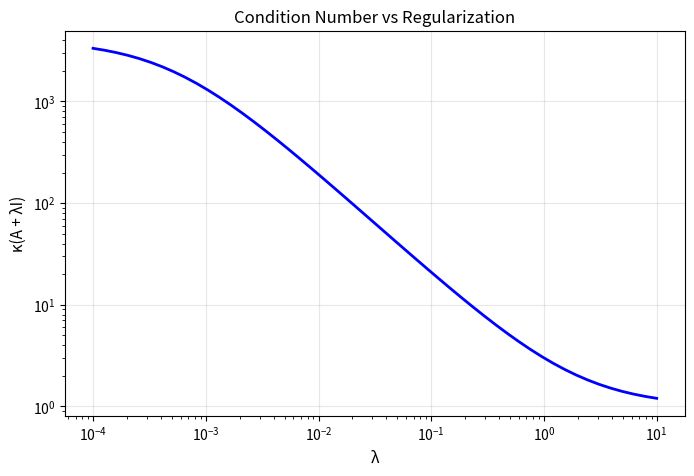
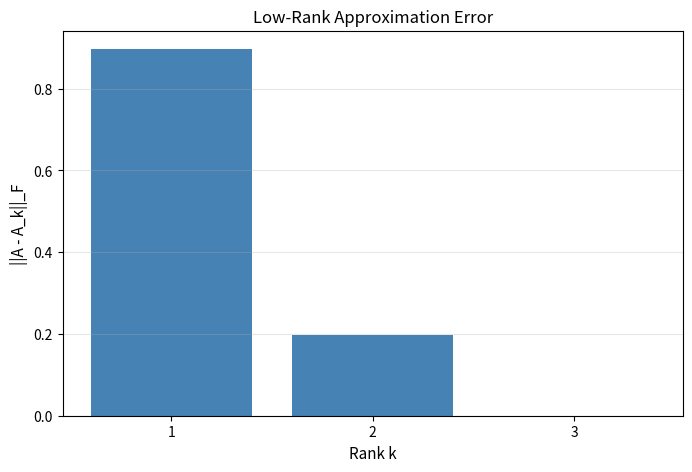

The matplotlib source for these figures, in order:
import numpy as np
from numpy.linalg import norm, cond, svd, inv
import matplotlib.pyplot as plt

np.set_printoptions(precision=4, suppress=True)

x = np.array([3, -4, 0, 5])

# Your hand calculations:
# L1: |3| + |-4| + |0| + |5| = ?
# L2: sqrt(9 + 16 + 0 + 25) = sqrt(?) = ?
# L∞: max(3, 4, 0, 5) = ?
# L3: (3^3 + 4^3 + 0 + 5^3)^(1/3) = ?

# YOUR CODE HERE

# SOLUTION
x = np.array([3, -4, 0, 5])
print(f"x = {x}")
print()

# L1 norm
l1 = norm(x, 1)
print(f"L¹: |3| + |-4| + |0| + |5| = 3 + 4 + 0 + 5 = {l1}")

# L2 norm
l2 = norm(x, 2)
print(f"L²: √(9 + 16 + 0 + 25) = √50 = {l2:.4f}")

# L∞ norm
linf = norm(x, np.inf)
print(f"L∞: max(3, 4, 0, 5) = {linf}")

# L3 norm
l3 = norm(x, 3)
print(f"L³: (27 + 64 + 0 + 125)^(1/3) = 216^(1/3) = {l3:.4f}")

print(f"\nNote: 216^(1/3) = 6 (since 6³ = 216)")

A = np.array([[1, 2],
              [3, 4]])

# Your hand calculations:
# ||A||_1 = max(col1_sum, col2_sum) = max(|1|+|3|, |2|+|4|) = ?
# ||A||_∞ = max(row1_sum, row2_sum) = max(|1|+|2|, |3|+|4|) = ?
# ||A||_F = sqrt(sum of all elements squared) = ?
# ||A||_2 = largest singular value (use SVD)

# YOUR CODE HERE

# SOLUTION
A = np.array([[1, 2],
              [3, 4]])
print(f"A = \n{A}")
print()

# L1 norm (max column sum)
l1 = norm(A, 1)
print(f"||A||₁: max(|1|+|3|, |2|+|4|) = max(4, 6) = {l1}")

# L∞ norm (max row sum)
linf = norm(A, np.inf)
print(f"||A||_∞: max(|1|+|2|, |3|+|4|) = max(3, 7) = {linf}")

# Frobenius norm
fro = norm(A, 'fro')
print(f"||A||_F: √(1 + 4 + 9 + 16) = √30 = {fro:.4f}")

# Spectral norm (via SVD)
U, S, Vt = svd(A)
spec = norm(A, 2)
print(f"||A||₂: σ_max = {spec:.4f}")
print(f"         (singular values: {S})")

I = np.eye(2)
D = np.array([[10, 0], [0, 1]])
N = np.array([[1, 1], [1, 1.001]])

# YOUR CODE HERE

# SOLUTION
I = np.eye(2)
D = np.array([[10, 0], [0, 1]])
N = np.array([[1, 1], [1, 1.001]])

matrices = {'Identity I': I, 'Diagonal D': D, 'Nearly singular N': N}

for name, M in matrices.items():
    kappa = cond(M)
    _, S, _ = svd(M)
    
    if kappa < 10:
        status = "Well-conditioned ✓"
    elif kappa < 1000:
        status = "Moderately ill-conditioned"
    else:
        status = "Ill-conditioned ⚠"
    
    print(f"{name}:")
    print(f"  Singular values: {S}")
    print(f"  κ = σ_max/σ_min = {S[0]:.4f}/{S[-1]:.6f} = {kappa:.1f}")
    print(f"  Status: {status}")
    print()

np.random.seed(42)
A = np.random.randn(3, 3)
print(f"A = \n{A}")

# Compute ||A||_F two ways:
# Method 1: Using norm() directly
# Method 2: Using sqrt(trace(A^T @ A))

# YOUR CODE HERE

# SOLUTION
np.random.seed(42)
A = np.random.randn(3, 3)
print(f"A = \n{A}")

# Method 1: Direct
fro_direct = norm(A, 'fro')

# Method 2: Via trace
AtA = A.T @ A
trace_AtA = np.trace(AtA)
fro_trace = np.sqrt(trace_AtA)

# Method 3: Sum of squares
fro_sum = np.sqrt(np.sum(A ** 2))

print(f"\nMethod 1 (norm): ||A||_F = {fro_direct:.6f}")
print(f"Method 2 (trace): √tr(A^T A) = √{trace_AtA:.4f} = {fro_trace:.6f}")
print(f"Method 3 (sum):   √(Σaᵢⱼ²) = {fro_sum:.6f}")
print(f"\nAll methods agree: {np.allclose(fro_direct, fro_trace, fro_sum)}")

sigma = np.array([5, 3, 1])

# Formulas:
# ||A||_2 = sigma_max = ?
# ||A||_F = sqrt(sum of sigma^2) = ?
# ||A||_* = sum of sigma = ?
# kappa = sigma_max / sigma_min = ?

# YOUR CODE HERE

# SOLUTION
sigma = np.array([5, 3, 1])
print(f"Singular values: σ = {sigma}")
print()

# Spectral norm
spectral = sigma[0]
print(f"||A||₂ = σ_max = {spectral}")

# Frobenius
frobenius = np.sqrt(np.sum(sigma ** 2))
print(f"||A||_F = √(25 + 9 + 1) = √35 = {frobenius:.4f}")

# Nuclear
nuclear = np.sum(sigma)
print(f"||A||_* = 5 + 3 + 1 = {nuclear}")

# Condition number
kappa = sigma[0] / sigma[-1]
print(f"κ(A) = 5/1 = {kappa}")

# Verify relationships
print("\nRelationships verified:")
print(f"  ||A||₂ ≤ ||A||_F: {spectral} ≤ {frobenius:.4f} ✓")
print(f"  ||A||₂ ≤ ||A||_*: {spectral} ≤ {nuclear} ✓")

np.random.seed(42)
A = np.random.randn(3, 3)
B = np.random.randn(3, 3)

# Compute ||AB||_2 and ||A||_2 * ||B||_2
# Verify the inequality

# YOUR CODE HERE

# SOLUTION
np.random.seed(42)
A = np.random.randn(3, 3)
B = np.random.randn(3, 3)

# Compute norms
norm_AB = norm(A @ B, 2)
norm_A = norm(A, 2)
norm_B = norm(B, 2)
product = norm_A * norm_B

print(f"||AB||₂ = {norm_AB:.4f}")
print(f"||A||₂ × ||B||₂ = {norm_A:.4f} × {norm_B:.4f} = {product:.4f}")
print(f"\nSubmultiplicativity: {norm_AB:.4f} ≤ {product:.4f} ✓")

# Also verify for Frobenius
norm_AB_F = norm(A @ B, 'fro')
product_F = norm(A, 'fro') * norm(B, 'fro')
print(f"\nFrobenius: ||AB||_F = {norm_AB_F:.4f} ≤ {product_F:.4f} ✓")

# Ill-conditioned matrix
A = np.array([[1, 1],
              [1, 1.001]])

print(f"Original matrix A:")
print(f"κ(A) = {cond(A):.0f}")

# Add regularization λI for λ = 0.01, 0.1, 1.0
# Compare condition numbers

# YOUR CODE HERE

# SOLUTION
A = np.array([[1, 1],
              [1, 1.001]])

print(f"Original condition number: κ(A) = {cond(A):.0f}")
print()

lambdas = [0.01, 0.1, 1.0]
for lam in lambdas:
    A_reg = A + lam * np.eye(2)
    kappa = cond(A_reg)
    improvement = cond(A) / kappa
    print(f"λ = {lam}: κ(A + λI) = {kappa:.2f} ({improvement:.0f}x improvement)")

# Visualize
lambdas_plot = np.logspace(-4, 1, 50)
kappas_plot = [cond(A + l * np.eye(2)) for l in lambdas_plot]

plt.figure(figsize=(8, 5))
plt.loglog(lambdas_plot, kappas_plot, 'b-', linewidth=2)
plt.xlabel('λ', fontsize=11)
plt.ylabel('κ(A + λI)', fontsize=11)
plt.title('Condition Number vs Regularization')
plt.grid(True, alpha=0.3)
plt.show()

A = np.array([[1, 1],
              [1, 1.001]])
b = np.array([2.0, 2.0])
x = np.linalg.solve(A, b)

# Perturb b slightly
delta_b = np.array([0.001, 0])
b_perturbed = b + delta_b
x_perturbed = np.linalg.solve(A, b_perturbed)
delta_x = x_perturbed - x

# Compare actual error ratio to bound

# YOUR CODE HERE

# SOLUTION
A = np.array([[1, 1],
              [1, 1.001]])
b = np.array([2.0, 2.0])
x = np.linalg.solve(A, b)

print(f"Original solution: x = {x}")
print(f"κ(A) = {cond(A):.0f}")

# Perturb b
delta_b = np.array([0.001, 0])
b_perturbed = b + delta_b
x_perturbed = np.linalg.solve(A, b_perturbed)
delta_x = x_perturbed - x

print(f"\nPerturbed b: {b_perturbed}")
print(f"New solution: {x_perturbed}")

# Compute ratios
rel_change_b = norm(delta_b) / norm(b)
rel_change_x = norm(delta_x) / norm(x)
bound = cond(A) * rel_change_b

print(f"\nRelative change in b: {rel_change_b:.6f}")
print(f"Relative change in x: {rel_change_x:.6f}")
print(f"Error bound (κ × δb/b): {bound:.6f}")
print(f"\nActual ≤ Bound: {rel_change_x:.6f} ≤ {bound:.6f} ✓")
print(f"Amplification: {rel_change_x / rel_change_b:.0f}x (max possible: {cond(A):.0f}x)")

np.random.seed(42)
W = np.random.randn(4, 4) * 3  # Random weight matrix

# Apply spectral normalization
# Verify ||W_norm||_2 = 1

# YOUR CODE HERE

# SOLUTION
np.random.seed(42)
W = np.random.randn(4, 4) * 3

print(f"Original ||W||₂ = {norm(W, 2):.4f}")

# Spectral normalization
sigma_max = norm(W, 2)
W_norm = W / sigma_max

print(f"Normalized ||W_norm||₂ = {norm(W_norm, 2):.4f}")

# Verify Lipschitz property
x1 = np.random.randn(4)
x2 = np.random.randn(4)

ratio_original = norm(W @ x1 - W @ x2) / norm(x1 - x2)
ratio_normalized = norm(W_norm @ x1 - W_norm @ x2) / norm(x1 - x2)

print(f"\nLipschitz ratios:")
print(f"  Original: ||Wx₁ - Wx₂|| / ||x₁ - x₂|| = {ratio_original:.4f}")
print(f"  Normalized: {ratio_normalized:.4f}")
print(f"\nSpectral normalization guarantees 1-Lipschitz layers.")

A = np.array([[1, 2, 3],
              [4, 5, 6],
              [7, 8, 10]])

# Compute SVD
U, S, Vt = svd(A)
print(f"Singular values: {S}")

# Compute rank-1 and rank-2 approximations
# Compare actual error to Eckart-Young formula

# YOUR CODE HERE

# SOLUTION
A = np.array([[1, 2, 3],
              [4, 5, 6],
              [7, 8, 10]])

U, S, Vt = svd(A)
print(f"Singular values: σ = {np.round(S, 4)}")
print()

for k in [1, 2]:
    # Construct rank-k approximation
    A_k = U[:, :k] @ np.diag(S[:k]) @ Vt[:k, :]
    
    # Actual error
    actual_error = norm(A - A_k, 'fro')
    
    # Eckart-Young formula
    ey_error = np.sqrt(np.sum(S[k:] ** 2))
    
    print(f"Rank-{k} approximation:")
    print(f"  Actual error ||A - A_k||_F = {actual_error:.6f}")
    print(f"  Eckart-Young √(Σσᵢ² for i>{k}) = {ey_error:.6f}")
    print(f"  Match: {np.isclose(actual_error, ey_error)} ✓")
    print()

# Visualize
ranks = range(1, len(S)+1)
errors = [np.sqrt(np.sum(S[k:] ** 2)) for k in ranks]

plt.figure(figsize=(8, 5))
plt.bar(ranks, errors, color='steelblue')
plt.xlabel('Rank k', fontsize=11)
plt.ylabel('||A - A_k||_F', fontsize=11)
plt.title('Low-Rank Approximation Error')
plt.xticks(ranks)
plt.grid(True, alpha=0.3, axis='y')
plt.show()
